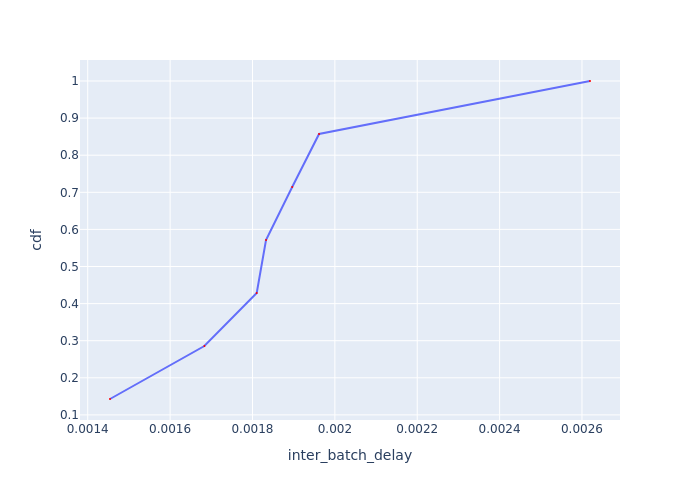

The table this chart was drawn from, first rows:
Batch Id, inter_batch_delay, cdf
6, 0.001454, 0.1429
4, 0.001683, 0.2857
5, 0.00181, 0.4286
2, 0.001833, 0.5714
3, 0.001896, 0.7143
1, 0.001962, 0.8571
7, 0.002619, 1.0
